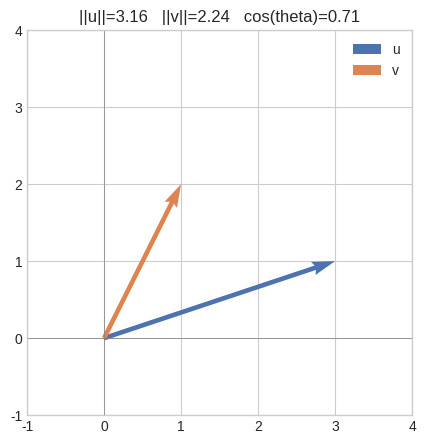

Source code (Python):
# Setup
import numpy as np
import matplotlib.pyplot as plt
%matplotlib inline
plt.style.use('seaborn-v0_8-whitegrid')

u = np.array([3.0, 1.0])
v = np.array([1.0, 2.0])
cos_theta = (u @ v) / (np.linalg.norm(u) * np.linalg.norm(v))

fig, ax = plt.subplots(figsize=(5, 5))
ax.quiver(0, 0, u[0], u[1], angles='xy', scale_units='xy', scale=1, color="#4C72B0", width=0.012, label="u")
ax.quiver(0, 0, v[0], v[1], angles='xy', scale_units='xy', scale=1, color="#DD8452", width=0.012, label="v")
ax.set_xlim(-1, 4); ax.set_ylim(-1, 4)
ax.set_aspect('equal')
ax.axhline(0, color='gray', lw=0.5); ax.axvline(0, color='gray', lw=0.5)
ax.legend()
ax.set_title(f"||u||={np.linalg.norm(u):.2f}   ||v||={np.linalg.norm(v):.2f}   cos(theta)={cos_theta:.2f}")
plt.show()

# Dot product, norms, and cosine similarity -- pure Python, then cross-checked with NumPy
import numpy as np

def dot(u, v):
    return sum(ui * vi for ui, vi in zip(u, v))

def l1_norm(x):
    return sum(abs(xi) for xi in x)

def l2_norm(x):
    return sum(xi ** 2 for xi in x) ** 0.5

def linf_norm(x):
    return max(abs(xi) for xi in x)

def cosine_similarity(u, v):
    # Guard against a ZERO vector: l2_norm(u)=0 or l2_norm(v)=0 would otherwise raise
    # ZeroDivisionError (pure Python) here -- a real case in practice (e.g. an unused
    # padding/OOV embedding row that was never trained and stayed at all-zero init).
    # Cosine similarity is mathematically undefined for a zero vector (there's no angle
    # to measure), so we return exactly 0.0 -- "no meaningful similarity" -- rather than
    # letting the exception propagate or silently producing garbage.
    norm_u, norm_v = l2_norm(u), l2_norm(v)
    if norm_u == 0 or norm_v == 0:
        return 0.0
    return dot(u, v) / (norm_u * norm_v)

rng = np.random.default_rng(0)
a, b = rng.standard_normal(6), rng.standard_normal(6)

print("dot(a,b)          :", round(dot(a, b), 4), " vs np.dot:", round(float(a @ b), 4))
print("L1 norm of a       :", round(l1_norm(a), 4), " vs numpy:", round(float(np.linalg.norm(a, 1)), 4))
print("L2 norm of a       :", round(l2_norm(a), 4), " vs numpy:", round(float(np.linalg.norm(a, 2)), 4))
print("Linf norm of a     :", round(linf_norm(a), 4), " vs numpy:", round(float(np.linalg.norm(a, np.inf)), 4))
print("cosine_similarity  :", round(cosine_similarity(a, b), 4))

# --- Regression test: a zero vector (e.g. an untrained padding embedding) must not crash ---
zero_vec = [0.0] * 6
print("\ncosine_similarity(a, zero_vector) =", cosine_similarity(a, zero_vec), "(defined as 0.0, not a crash)")

# Cosine similarity powering semantic search + the classic word-vector analogy
import numpy as np

# Toy 4D "embeddings" -- in a real model these are learned, but here we hand-craft them so the
# geometric relationships are exact and easy to verify by hand.
embeddings = {
    "king":   np.array([0.80, 0.90, 0.10, 0.00]),
    "man":    np.array([0.60, 0.10, 0.10, 0.00]),
    "woman":  np.array([0.60, 0.90, 0.10, 0.00]),
    "queen":  np.array([0.80, 1.70, 0.10, 0.00]),   # == king - man + woman, by construction
    "apple":  np.array([0.00, 0.00, 0.90, 0.70]),
    "orange": np.array([0.00, 0.10, 0.80, 0.90]),
}

def cosine_similarity(u, v):
    # Same zero-vector guard as the pure-Python version above: np.linalg.norm(u)=0 would
    # otherwise produce a 0/0 division (nan, with a RuntimeWarning) rather than a clear,
    # intentional "undefined similarity" result.
    norm_u, norm_v = np.linalg.norm(u), np.linalg.norm(v)
    if norm_u == 0 or norm_v == 0:
        return 0.0
    return (u @ v) / (norm_u * norm_v)

# --- Semantic search: rank every word by similarity to a "fruit-like" query vector ---
query = np.array([0.05, 0.05, 0.85, 0.75])
ranked = sorted(embeddings.items(), key=lambda kv: cosine_similarity(query, kv[1]), reverse=True)
print("Semantic search results (most similar to query first):")
for word, vec in ranked:
    print(f"  {word:8s} cosine similarity = {cosine_similarity(query, vec):.3f}")

# --- Analogy: king - man + woman =~ queen ---
analogy_vector = embeddings["king"] - embeddings["man"] + embeddings["woman"]
candidates = {w: cosine_similarity(analogy_vector, e) for w, e in embeddings.items() if w not in ("king", "man", "woman")}
best_word, best_sim = max(candidates.items(), key=lambda kv: kv[1])
print(f"\n'king - man + woman' is most similar to: '{best_word}'  (cosine similarity={best_sim:.3f})")

# --- Regression test: an untrained/padding embedding (all-zero vector) must not crash
# semantic search -- a realistic occurrence for an OOV token or an unused vocabulary slot. ---
padding_embedding = np.zeros(4)
sim_to_padding = cosine_similarity(query, padding_embedding)
print(f"\ncosine_similarity(query, zero/padding embedding) = {sim_to_padding}  (0.0, not nan)")
assert np.isfinite(sim_to_padding), "cosine_similarity must stay finite for a zero vector"
